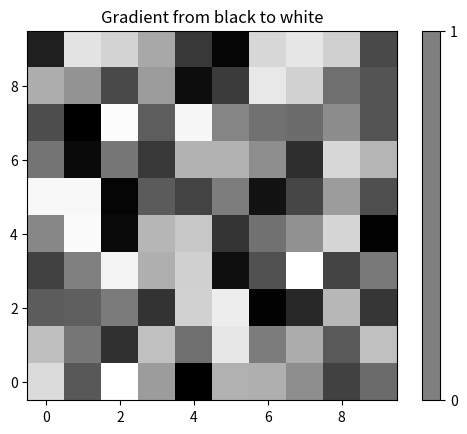

Recreate this plot in Python.
import matplotlib.pyplot as plt
import matplotlib.colors as mcolors
import numpy as np
import matplotlib as mpl
# Create a custom colormap from black to white
colors = [(0, 0, 0), (1, 1, 1)]  # Black to white
# cmap = mcolors.LinearSegmentedColormap.from_list("CustomMap", colors)

cmap = mpl.colors.LinearSegmentedColormap.from_list('my_colormap',
                                           ['black', 'white'],
                                           256)
data = np.random.rand(10, 10)
print(data)
# Generate some data (replace this with your MAP['map'])


# Define the boundaries and norm
bounds = [0, 1]  # Define appropriate boundaries, e.g., 0 and 1
# norm = mcolors.BoundaryNorm(bounds, cmap.N)

# Plot the map
fig, ax = plt.subplots()
img = ax.imshow(data, interpolation='nearest',
                    cmap = cmap,
                    origin='lower')

# Add colorbar
cbar = plt.colorbar(img, cmap=cmap, boundaries=bounds, ticks=[0, 1])

plt.title("Gradient from black to white")
plt.show()
